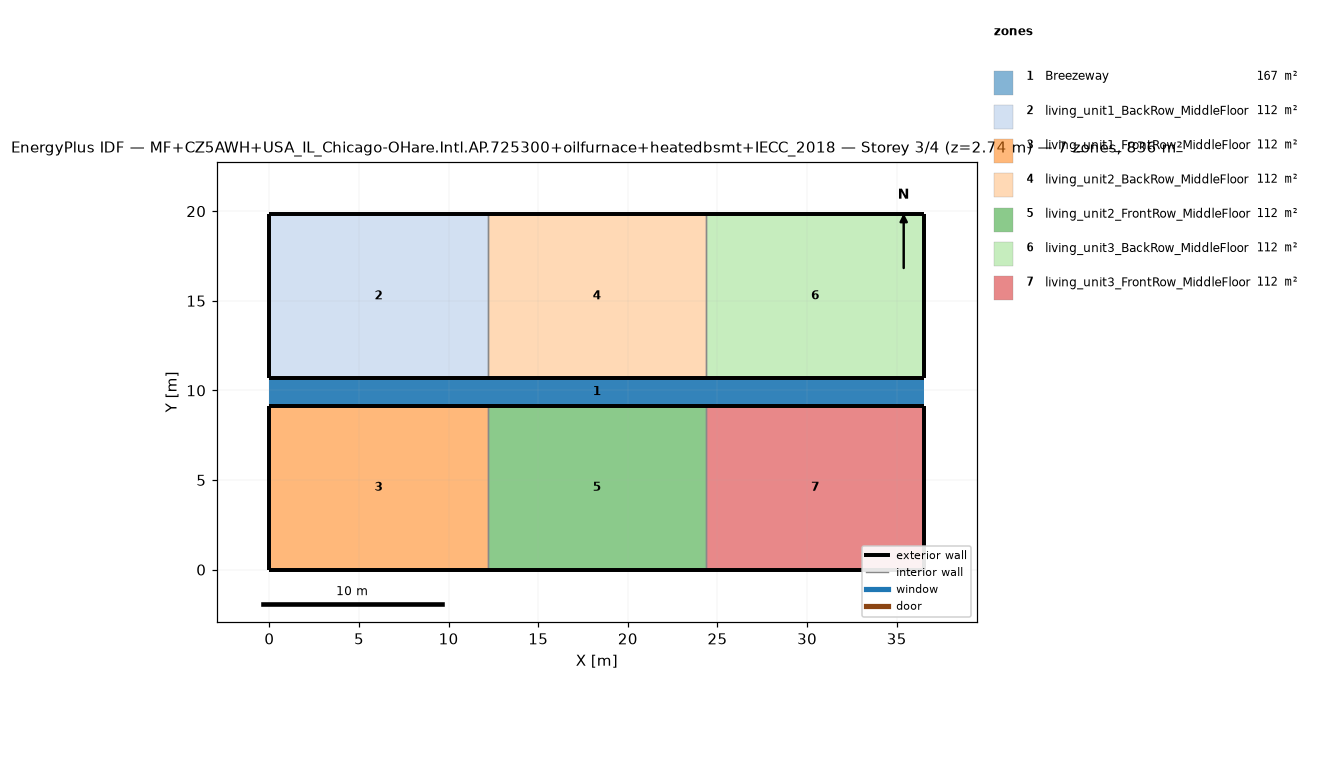
=== STOREY PLAN SPEC (per zone: floor XY polygon, exterior-wall plan segments, windows/doors) ===
zone 1: Breezeway  (167.0 m²)
  floor: (36.54, 9.16) (0.00, 9.16) (0.00, 10.68) (36.54, 10.68)
  floor: (36.54, 9.16) (0.00, 9.16) (0.00, 10.68) (36.54, 10.68)
  floor: (36.54, 9.16) (0.00, 9.16) (0.00, 10.68) (36.54, 10.68)
zone 2: living_unit1_BackRow_MiddleFloor  (111.5 m²)
  floor: (12.18, 10.68) (0.00, 10.68) (0.00, 19.84) (12.18, 19.84)
  exterior wall: (0.00, 10.68) – (12.18, 10.68)  [12.2 m]
  exterior wall: (12.18, 19.84) – (0.00, 19.84)  [12.2 m]
  exterior wall: (0.00, 19.84) – (0.00, 10.68)  [9.2 m]
  interior walls: 1
zone 3: living_unit1_FrontRow_MiddleFloor  (111.5 m²)
  floor: (12.18, 0.00) (0.00, 0.00) (0.00, 9.16) (12.18, 9.16)
  exterior wall: (0.00, 0.00) – (12.18, 0.00)  [12.2 m]
  exterior wall: (12.18, 9.16) – (0.00, 9.16)  [12.2 m]
  exterior wall: (0.00, 9.16) – (0.00, 0.00)  [9.2 m]
  interior walls: 1
zone 4: living_unit2_BackRow_MiddleFloor  (111.5 m²)
  floor: (24.36, 10.68) (12.18, 10.68) (12.18, 19.84) (24.36, 19.84)
  exterior wall: (12.18, 10.68) – (24.36, 10.68)  [12.2 m]
  exterior wall: (24.36, 19.84) – (12.18, 19.84)  [12.2 m]
  interior walls: 2
zone 5: living_unit2_FrontRow_MiddleFloor  (111.5 m²)
  floor: (24.36, 0.00) (12.18, 0.00) (12.18, 9.16) (24.36, 9.16)
  exterior wall: (12.18, 0.00) – (24.36, 0.00)  [12.2 m]
  exterior wall: (24.36, 9.16) – (12.18, 9.16)  [12.2 m]
  interior walls: 2
zone 6: living_unit3_BackRow_MiddleFloor  (111.5 m²)
  floor: (36.54, 10.68) (24.36, 10.68) (24.36, 19.84) (36.54, 19.84)
  exterior wall: (24.36, 10.68) – (36.54, 10.68)  [12.2 m]
  exterior wall: (36.54, 10.68) – (36.54, 19.84)  [9.2 m]
  exterior wall: (36.54, 19.84) – (24.36, 19.84)  [12.2 m]
  interior walls: 1
zone 7: living_unit3_FrontRow_MiddleFloor  (111.5 m²)
  floor: (36.54, 0.00) (24.36, 0.00) (24.36, 9.16) (36.54, 9.16)
  exterior wall: (24.36, 0.00) – (36.54, 0.00)  [12.2 m]
  exterior wall: (36.54, 0.00) – (36.54, 9.16)  [9.2 m]
  exterior wall: (36.54, 9.16) – (24.36, 9.16)  [12.2 m]
  interior walls: 1

=== DERIVED (storey summary) ===
Building: MF+CZ5AWH+USA_IL_Chicago-OHare.Intl.AP.725300+oilfurnace+heatedbsmt+IECC_2018
Storey: 3 of 4  (floor level z = 2.74 m)
Storey gross floor area: 836.2 m²
Zones on this storey: 7
  - Breezeway: floor 167.0 m²
  - living_unit1_BackRow_MiddleFloor: floor 111.5 m²; exterior wall 33.5 m (86.9 m²); WWR 0.0%
  - living_unit1_FrontRow_MiddleFloor: floor 111.5 m²; exterior wall 33.5 m (86.9 m²); WWR 0.0%
  - living_unit2_BackRow_MiddleFloor: floor 111.5 m²; exterior wall 24.4 m (63.1 m²); WWR 0.0%
  - living_unit2_FrontRow_MiddleFloor: floor 111.5 m²; exterior wall 24.4 m (63.1 m²); WWR 0.0%
  - living_unit3_BackRow_MiddleFloor: floor 111.5 m²; exterior wall 33.5 m (86.9 m²); WWR 0.0%
  - living_unit3_FrontRow_MiddleFloor: floor 111.5 m²; exterior wall 33.5 m (86.9 m²); WWR 0.0%
Zone adjacency (shared interzone walls):
  - living_unit1_BackRow_MiddleFloor ↔ living_unit2_BackRow_MiddleFloor
  - living_unit1_FrontRow_MiddleFloor ↔ living_unit2_FrontRow_MiddleFloor
  - living_unit2_BackRow_MiddleFloor ↔ living_unit3_BackRow_MiddleFloor
  - living_unit2_FrontRow_MiddleFloor ↔ living_unit3_FrontRow_MiddleFloor